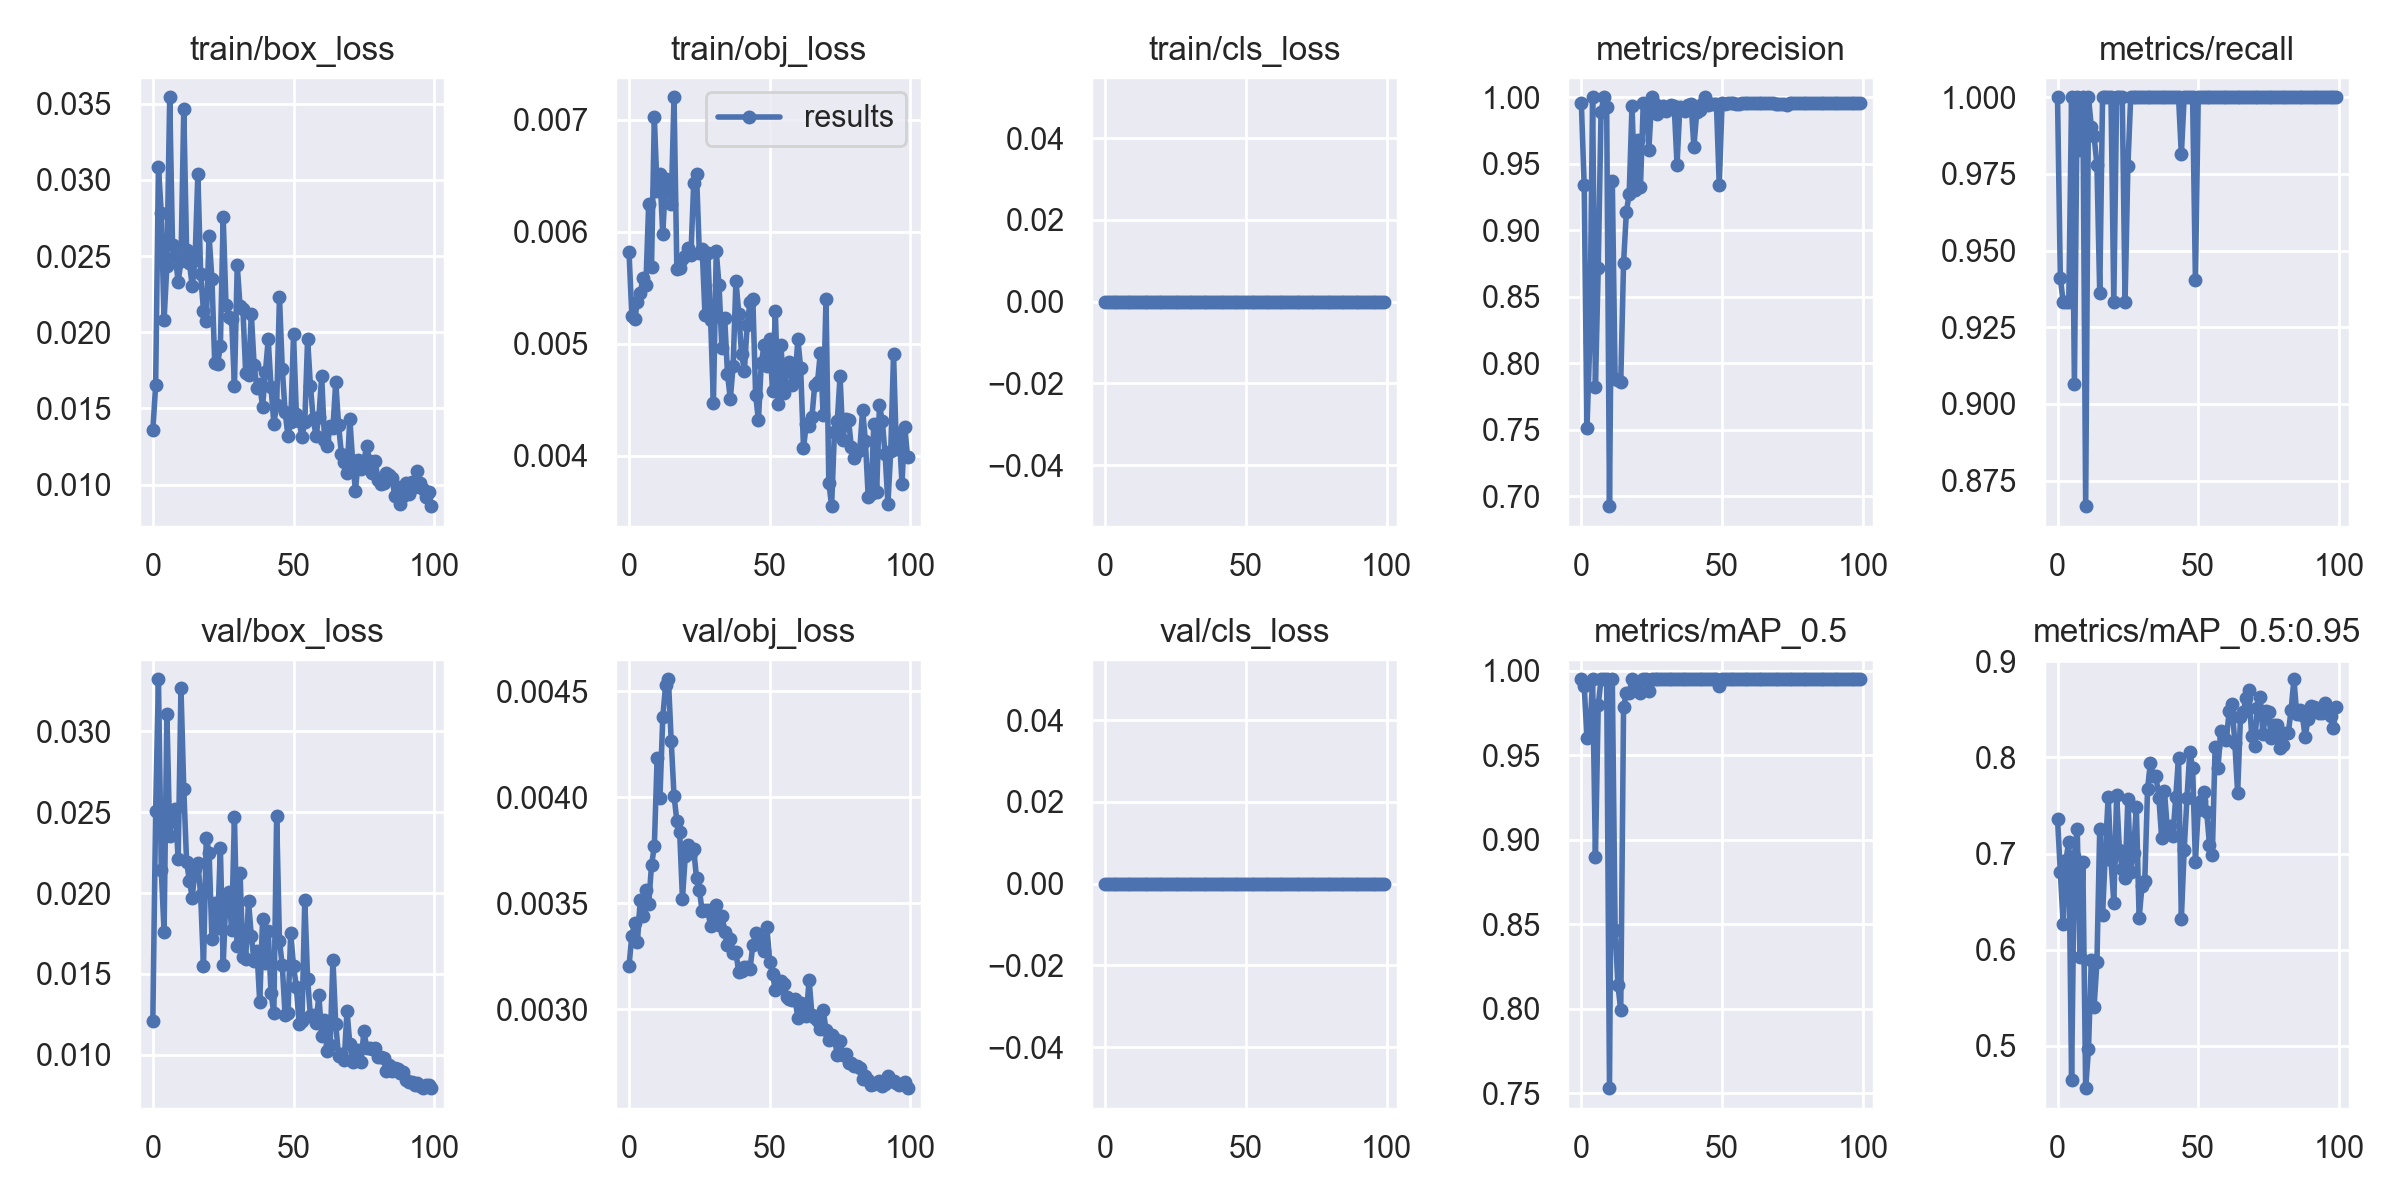

The file beside this chart, header and first rows:
epoch, train/box_loss, train/obj_loss, train/cls_loss, metrics/precision, metrics/recall, metrics/mAP_0.5, metrics/mAP_0.5:0.95, val/box_loss, val/obj_loss, val/cls_loss, x/lr0, x/lr1, x/lr2
0, 0.01355, 0.005823, 0, 0.9957, 1, 0.995, 0.7362, 0.01209, 0.003203, 0, 0.07039, 0.00329, 0.00329
1, 0.0165, 0.005248, 0, 0.9338, 0.941, 0.9912, 0.6809, 0.02507, 0.003346, 0, 0.04032, 0.006558, 0.006558
2, 0.03086, 0.005217, 0, 0.7511, 0.9333, 0.9601, 0.6272, 0.03323, 0.003406, 0, 0.01019, 0.00976, 0.00976
3, 0.02782, 0.005372, 0, 0.816, 0.9333, 0.9623, 0.6937, 0.02145, 0.003318, 0, 0.009703, 0.009703, 0.009703
4, 0.02084, 0.005456, 0, 1, 0.9332, 0.995, 0.7122, 0.01763, 0.003517, 0, 0.009703, 0.009703, 0.009703
5, 0.02437, 0.005585, 0, 0.7818, 1, 0.8899, 0.4645, 0.03107, 0.00344, 0, 0.009604, 0.009604, 0.009604
6, 0.03543, 0.005526, 0, 0.8716, 0.9065, 0.9797, 0.6979, 0.02355, 0.003562, 0, 0.009505, 0.009505, 0.009505
7, 0.02572, 0.006249, 0, 0.9889, 1, 0.995, 0.7256, 0.02484, 0.003496, 0, 0.009406, 0.009406, 0.009406
8, 0.02503, 0.005687, 0, 1, 0.9829, 0.995, 0.5929, 0.02522, 0.003679, 0, 0.009307, 0.009307, 0.009307
9, 0.02331, 0.007023, 0, 0.9929, 1, 0.995, 0.6914, 0.0221, 0.003768, 0, 0.009208, 0.009208, 0.009208
10, 0.02465, 0.00636, 0, 0.6924, 0.8667, 0.753, 0.4559, 0.03267, 0.004186, 0, 0.009109, 0.009109, 0.009109
11, 0.03464, 0.00651, 0, 0.9369, 1, 0.995, 0.4963, 0.02645, 0.003999, 0, 0.00901, 0.00901, 0.00901
12, 0.0254, 0.005974, 0, 0.7878, 0.9904, 0.8469, 0.5891, 0.02192, 0.004377, 0, 0.008911, 0.008911, 0.008911
13, 0.02457, 0.006467, 0, 0.7872, 0.9872, 0.8139, 0.5409, 0.02077, 0.004528, 0, 0.008812, 0.008812, 0.008812
14, 0.02302, 0.006427, 0, 0.7856, 0.978, 0.7992, 0.5867, 0.01973, 0.004557, 0, 0.008713, 0.008713, 0.008713
15, 0.02476, 0.006242, 0, 0.8753, 0.9361, 0.9786, 0.726, 0.02146, 0.004267, 0, 0.008614, 0.008614, 0.008614
16, 0.03038, 0.007199, 0, 0.9138, 1, 0.9869, 0.6357, 0.02187, 0.004007, 0, 0.008515, 0.008515, 0.008515
17, 0.0238, 0.005669, 0, 0.9273, 1, 0.9869, 0.7015, 0.01987, 0.003889, 0, 0.008416, 0.008416, 0.008416
18, 0.02141, 0.005675, 0, 0.9934, 1, 0.995, 0.7592, 0.0155, 0.003838, 0, 0.008317, 0.008317, 0.008317
19, 0.02075, 0.005753, 0, 0.93, 1, 0.9912, 0.6934, 0.02343, 0.00352, 0, 0.008218, 0.008218, 0.008218
20, 0.02634, 0.005781, 0, 0.9681, 0.9333, 0.9879, 0.649, 0.02249, 0.003724, 0, 0.008119, 0.008119, 0.008119
21, 0.02349, 0.005858, 0, 0.9322, 1, 0.9869, 0.761, 0.01719, 0.003774, 0, 0.00802, 0.00802, 0.00802
22, 0.01795, 0.005791, 0, 0.9953, 1, 0.995, 0.7037, 0.01941, 0.003737, 0, 0.007921, 0.007921, 0.007921
23, 0.0179, 0.006438, 0, 0.9948, 1, 0.995, 0.684, 0.01786, 0.003754, 0, 0.007822, 0.007822, 0.007822
24, 0.01907, 0.006515, 0, 0.9607, 0.9333, 0.9879, 0.6744, 0.0228, 0.003617, 0, 0.007723, 0.007723, 0.007723
25, 0.02758, 0.005808, 0, 1, 0.9775, 0.995, 0.7571, 0.01556, 0.003562, 0, 0.007624, 0.007624, 0.007624
26, 0.02179, 0.005846, 0, 0.9948, 1, 0.995, 0.6806, 0.01981, 0.003463, 0, 0.007525, 0.007525, 0.007525
27, 0.021, 0.00526, 0, 0.9873, 1, 0.995, 0.7009, 0.02006, 0.003469, 0, 0.007426, 0.007426, 0.007426
28, 0.02085, 0.005807, 0, 0.9926, 1, 0.995, 0.7483, 0.01773, 0.003466, 0, 0.007327, 0.007327, 0.007327
29, 0.01648, 0.005211, 0, 0.9937, 1, 0.995, 0.633, 0.02473, 0.003391, 0, 0.007228, 0.007228, 0.007228
30, 0.02439, 0.004473, 0, 0.9894, 1, 0.995, 0.6658, 0.01675, 0.003446, 0, 0.007129, 0.007129, 0.007129
31, 0.0217, 0.005825, 0, 0.9915, 1, 0.995, 0.6711, 0.02127, 0.003489, 0, 0.00703, 0.00703, 0.00703
32, 0.02155, 0.00552, 0, 0.9942, 1, 0.995, 0.7674, 0.01604, 0.003396, 0, 0.006931, 0.006931, 0.006931
33, 0.01731, 0.004964, 0, 0.9931, 1, 0.995, 0.7944, 0.01595, 0.003438, 0, 0.006832, 0.006832, 0.006832
34, 0.01719, 0.005232, 0, 0.9491, 1, 0.995, 0.7811, 0.0195, 0.003365, 0, 0.006733, 0.006733, 0.006733
35, 0.02122, 0.004731, 0, 0.9925, 1, 0.995, 0.7803, 0.01734, 0.003303, 0, 0.006634, 0.006634, 0.006634
36, 0.01784, 0.004506, 0, 0.9921, 1, 0.995, 0.7583, 0.0158, 0.00333, 0, 0.006535, 0.006535, 0.006535
37, 0.01633, 0.004802, 0, 0.9899, 1, 0.995, 0.7161, 0.01643, 0.003265, 0, 0.006436, 0.006436, 0.006436
38, 0.01658, 0.005564, 0, 0.9945, 1, 0.995, 0.7651, 0.01324, 0.003268, 0, 0.006337, 0.006337, 0.006337
39, 0.0151, 0.005269, 0, 0.9949, 1, 0.995, 0.7261, 0.01839, 0.003174, 0, 0.006238, 0.006238, 0.006238
40, 0.01737, 0.004907, 0, 0.9626, 1, 0.995, 0.729, 0.01565, 0.00318, 0, 0.006139, 0.006139, 0.006139
41, 0.01953, 0.004758, 0, 0.9889, 1, 0.995, 0.7184, 0.01767, 0.0032, 0, 0.00604, 0.00604, 0.00604
42, 0.0164, 0.005171, 0, 0.9905, 1, 0.995, 0.7586, 0.0138, 0.003198, 0, 0.005941, 0.005941, 0.005941
43, 0.01401, 0.005369, 0, 0.9949, 1, 0.995, 0.8, 0.01256, 0.003189, 0, 0.005842, 0.005842, 0.005842
44, 0.01521, 0.0054, 0, 1, 0.9814, 0.995, 0.6318, 0.0248, 0.003301, 0, 0.005743, 0.005743, 0.005743
45, 0.0223, 0.004543, 0, 0.9944, 1, 0.995, 0.7037, 0.01702, 0.003358, 0, 0.005644, 0.005644, 0.005644
46, 0.01759, 0.004315, 0, 0.995, 1, 0.995, 0.758, 0.01554, 0.003315, 0, 0.005545, 0.005545, 0.005545
47, 0.01479, 0.004824, 0, 0.9948, 1, 0.995, 0.8058, 0.01244, 0.003326, 0, 0.005446, 0.005446, 0.005446
48, 0.01321, 0.004987, 0, 0.9951, 1, 0.995, 0.7894, 0.01257, 0.003274, 0, 0.005347, 0.005347, 0.005347
49, 0.01409, 0.004802, 0, 0.9338, 0.9403, 0.9912, 0.6911, 0.01755, 0.003389, 0, 0.005248, 0.005248, 0.005248
50, 0.01986, 0.005043, 0, 0.9956, 1, 0.995, 0.7458, 0.01549, 0.003224, 0, 0.005149, 0.005149, 0.005149
51, 0.01464, 0.004574, 0, 0.9952, 1, 0.995, 0.7544, 0.01419, 0.003166, 0, 0.00505, 0.00505, 0.00505
52, 0.01418, 0.005291, 0, 0.9958, 1, 0.995, 0.7638, 0.01189, 0.003088, 0, 0.004951, 0.004951, 0.004951
53, 0.01311, 0.004458, 0, 0.9956, 1, 0.995, 0.7434, 0.0121, 0.003099, 0, 0.004852, 0.004852, 0.004852
54, 0.01413, 0.004989, 0, 0.9957, 1, 0.995, 0.7091, 0.01957, 0.003132, 0, 0.004753, 0.004753, 0.004753
55, 0.01956, 0.004557, 0, 0.9951, 1, 0.995, 0.6988, 0.01467, 0.00312, 0, 0.004654, 0.004654, 0.004654
56, 0.01648, 0.004766, 0, 0.9953, 1, 0.995, 0.8108, 0.01241, 0.003058, 0, 0.004555, 0.004555, 0.004555
57, 0.01429, 0.00484, 0, 0.9955, 1, 0.995, 0.7886, 0.01244, 0.00305, 0, 0.004456, 0.004456, 0.004456
58, 0.01322, 0.004632, 0, 0.9956, 1, 0.995, 0.8273, 0.01195, 0.003042, 0, 0.004357, 0.004357, 0.004357
59, 0.01446, 0.004683, 0, 0.9958, 1, 0.995, 0.8207, 0.0137, 0.003047, 0, 0.004258, 0.004258, 0.004258
... 40 more rows
